Run: headless pygame with SDL's dummy video driver; simulated clock (each Clock.tick advances the game by its frame time, no real sleeping); random seed 0; keys injected as events and as key.get_pressed() state; no mouse input.
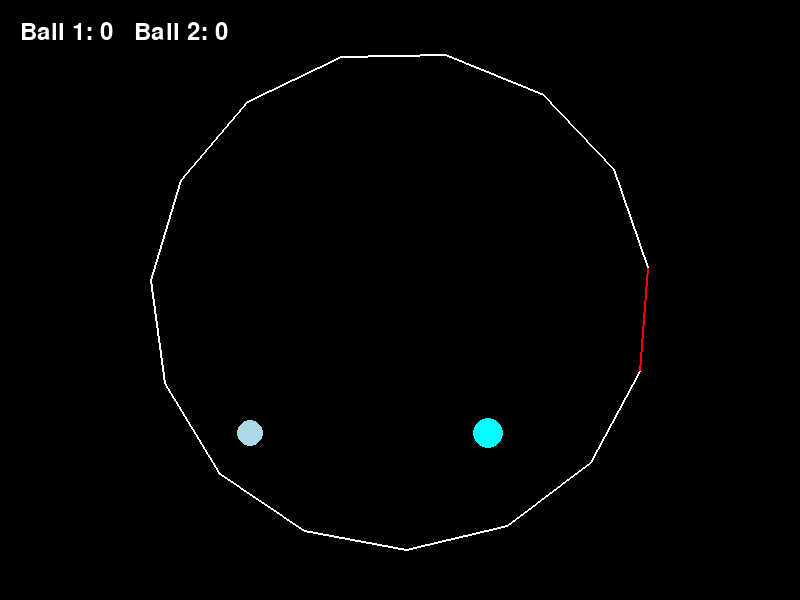
Frame 1 of 4 · flips 1–60 · no input
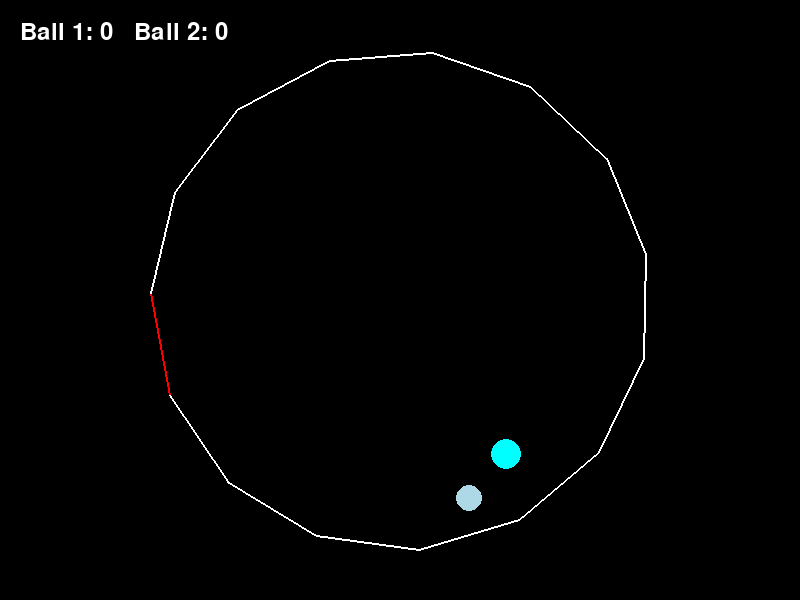
Frame 2 of 4 · flips 61–180 · tapped SPACE, RETURN · held RIGHT (→), D
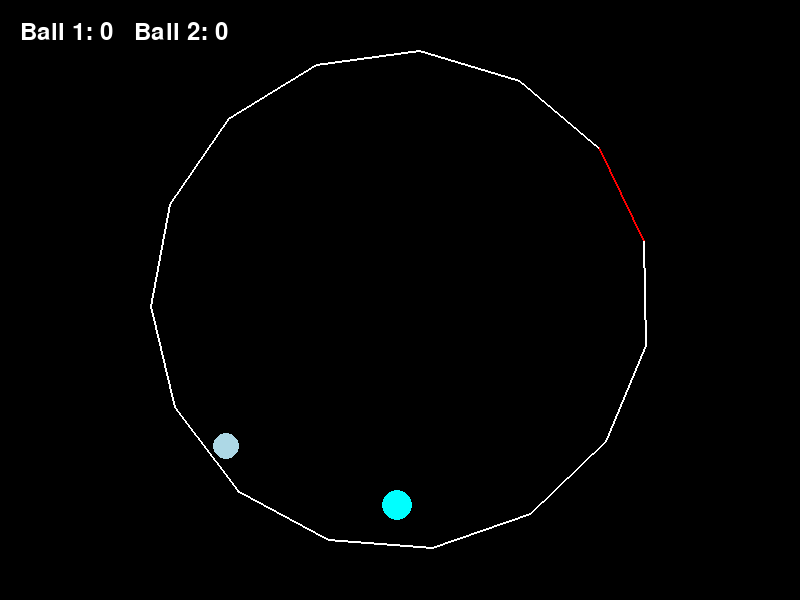
Frame 3 of 4 · flips 181–300 · held DOWN (↓), S
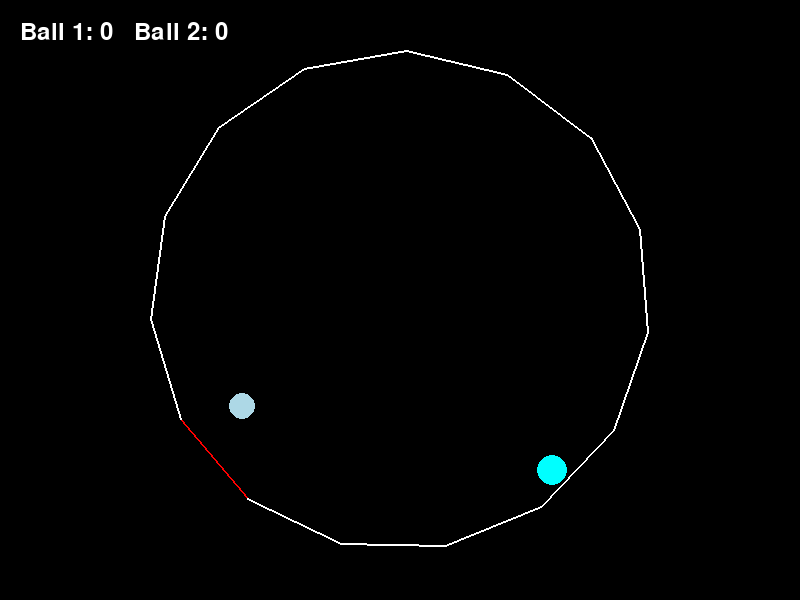
Frame 4 of 4 · flips 301–420 · held LEFT (←), A, UP (↑), W

The pygame program that drew these frames:

#!/usr/bin/env python3
import pygame
import math
import sys
import random

# --- Parameter und Konstanten ---
WIDTH, HEIGHT = 800, 600
FPS = 60

# Parameter für das Polygon (Container)
NUM_SIDES = 15         # z. B. 10 für ein 10‑Eck
ROTATION_SPEED = 1.5   # Radiant pro Sekunde

# Parameter für die Bälle
# Hier kann man die Größe (Radius) der Bälle einstellen – die Masse wird als radius^2 angenommen.
BALL1_RADIUS = 13
BALL2_RADIUS = 15

BALL_COLOR1 = (173, 216, 230)  # Hellblau
BALL_COLOR2 = (0, 255, 255)    # Cyan (zweiter Ball)

# Anfangspositionen (leicht versetzt) und -geschwindigkeiten (verschiedene Richtungen)
ball1_pos = pygame.Vector2(WIDTH // 2 - 50, HEIGHT // 2 - 100)
ball2_pos = pygame.Vector2(WIDTH // 2 + 50, HEIGHT // 2 - 100)
ball1_vel = pygame.Vector2(150, 0)
ball2_vel = pygame.Vector2(-150, 0)

# Berechne die Masse (als Näherung: Masse ~ radius^2)
ball1_mass = BALL1_RADIUS ** 2
ball2_mass = BALL2_RADIUS ** 2

# Punktestand
score1 = 0
score2 = 0
WIN_SCORE = 10

# Physikalische Konstanten
GRAVITY = pygame.Vector2(0, 500)  # Pixel pro Sekunde^2
FRICTION = 0.99                 # Dämpfung (einfache Reibung)
RESTITUTION = 0.9               # Elastizitätskoeffizient beim Aufprall (für Wandkollisionen)

# Parameter für das Polygon (Container)
POLY_CENTER = pygame.Vector2(WIDTH // 2, HEIGHT // 2)
POLY_RADIUS = 250  # Abstand vom Mittelpunkt zu den Eckpunkten

# Index der aktuell rot markierten Kante (0 <= red_edge_index < NUM_SIDES)
red_edge_index = 0

# Flags, um Mehrfachzählungen bei fortdauerndem Kontakt zu vermeiden
ball1_scored = False
ball2_scored = False

# --- Funktionen ---

def get_polygon_vertices(n_sides, center, radius, rotation):
    """
    Berechnet die Eckpunkte eines n-seitigen Vielecks.
    :param n_sides: Anzahl der Seiten
    :param center: pygame.Vector2, Mittelpunkt
    :param radius: Abstand vom Mittelpunkt zu den Eckpunkten
    :param rotation: Rotation in Radiant
    :return: Liste von pygame.Vector2
    """
    vertices = []
    start_angle = rotation - math.pi / 2  # erster Punkt oben
    for i in range(n_sides):
        angle = start_angle + i * 2 * math.pi / n_sides
        x = center.x + radius * math.cos(angle)
        y = center.y + radius * math.sin(angle)
        vertices.append(pygame.Vector2(x, y))
    return vertices

def closest_point_on_segment(p, a, b):
    """
    Berechnet den Punkt auf der Strecke a-b, der am nächsten zu p liegt.
    :param p: pygame.Vector2 (z. B. Ballmittelpunkt)
    :param a: pygame.Vector2, Startpunkt der Strecke
    :param b: pygame.Vector2, Endpunkt der Strecke
    :return: pygame.Vector2, nächster Punkt auf der Strecke
    """
    ab = b - a
    if ab.length_squared() == 0:
        return a
    t = (p - a).dot(ab) / ab.length_squared()
    t = max(0, min(1, t))
    return a + t * ab

def wall_velocity_at_point(point, center, angular_velocity):
    """
    Berechnet die Geschwindigkeit eines rotierenden Punkts (auf dem Polygon)
    am gegebenen Punkt.
    :param point: pygame.Vector2, Punkt auf dem Polygon
    :param center: pygame.Vector2, Drehzentrum
    :param angular_velocity: Drehgeschwindigkeit (Radiant pro Sekunde)
    :return: pygame.Vector2, Geschwindigkeit des Punktes
    """
    r = point - center
    return angular_velocity * pygame.Vector2(-r.y, r.x)

def handle_polygon_collision(ball_pos, ball_vel, ball_radius, vertices):
    """
    Prüft die Kollision eines Balls (Position und Geschwindigkeit) mit allen Polygonkanten.
    Wird bei Kollision die Position korrigiert und die Geschwindigkeit entsprechend reflektiert.
    :return: (neue_position, neue_velocity, collided_with_red_edge: bool)
    """
    collided_with_red = False
    for i in range(len(vertices)):
        a = vertices[i]
        b = vertices[(i + 1) % len(vertices)]
        closest = closest_point_on_segment(ball_pos, a, b)
        dist = (ball_pos - closest).length()
        if dist < ball_radius:
            # Kollisionsnormal bestimmen
            if dist != 0:
                normal = (ball_pos - closest).normalize()
            else:
                edge_dir = (b - a).normalize()
                normal = pygame.Vector2(-edge_dir.y, edge_dir.x)
            penetration = ball_radius - dist
            ball_pos += normal * penetration

            wall_vel = wall_velocity_at_point(closest, POLY_CENTER, ROTATION_SPEED)
            rel_vel = ball_vel - wall_vel
            vn = rel_vel.dot(normal)
            if vn < 0:
                rel_vel = rel_vel - (1 + RESTITUTION) * vn * normal
                ball_vel = rel_vel + wall_vel

            global red_edge_index
            if i == red_edge_index:
                collided_with_red = True
    return ball_pos, ball_vel, collided_with_red

def handle_ball_collision(pos1, vel1, mass1, radius1, pos2, vel2, mass2, radius2):
    """
    Prüft und behandelt die Kollision zwischen zwei Bällen mit unterschiedlichen Massen.
    Es erfolgt eine elastische Kollision unter Berücksichtigung des Impulserhaltungssatzes.
    :return: (neue_vel1, neue_vel2, neue_pos1, neue_pos2)
    """
    delta = pos1 - pos2
    dist = delta.length()
    min_dist = radius1 + radius2
    if dist == 0:
        # Vermeidung von Division durch 0
        return vel1, vel2, pos1, pos2
    if dist < min_dist:
        # Korrigiere die Überschneidung (positionsbasierte Korrektur nach inversen Massen)
        overlap = min_dist - dist
        inv_mass1 = 1 / mass1
        inv_mass2 = 1 / mass2
        inv_mass_sum = inv_mass1 + inv_mass2
        correction = delta.normalize() * overlap
        pos1 += correction * (inv_mass1 / inv_mass_sum)
        pos2 -= correction * (inv_mass2 / inv_mass_sum)

        # Berechne den Normalvektor
        normal = (pos1 - pos2).normalize()
        rel_vel = vel1 - vel2
        vel_along_normal = rel_vel.dot(normal)
        if vel_along_normal < 0:
            # Berechne den Impuls (e = 1 für vollkommen elastisch)
            impulse_mag = -2 * vel_along_normal / (inv_mass1 + inv_mass2)
            impulse = impulse_mag * normal
            vel1 = vel1 + impulse * inv_mass1
            vel2 = vel2 - impulse * inv_mass2
    return vel1, vel2, pos1, pos2

# --- Hauptprogramm ---
def main():
    global red_edge_index, score1, score2, ball1_scored, ball2_scored
    pygame.init()
    screen = pygame.display.set_mode((WIDTH, HEIGHT))
    pygame.display.set_caption("2 Bälle im rotierenden Vieleck (mit Gewicht)")
    clock = pygame.time.Clock()
    font = pygame.font.SysFont(None, 36)

    poly_rotation = 0  # Aktuelle Rotation des Polygons

    running = True
    winner = None
    while running:
        dt = clock.tick(FPS) / 1000.0

        # --- Ereignisbehandlung ---
        for event in pygame.event.get():
            if event.type == pygame.QUIT:
                running = False

        # --- Polygonrotation aktualisieren ---
        poly_rotation += ROTATION_SPEED * dt
        vertices = get_polygon_vertices(NUM_SIDES, POLY_CENTER, POLY_RADIUS, poly_rotation)

        # --- Physik-Update der Bälle ---
        # Ball 1
        global ball1_pos, ball1_vel, ball2_pos, ball2_vel, ball1_mass, ball2_mass
        ball1_vel += GRAVITY * dt
        ball1_vel *= FRICTION ** dt
        ball1_pos += ball1_vel * dt

        # Ball 2
        ball2_vel += GRAVITY * dt
        ball2_vel *= FRICTION ** dt
        ball2_pos += ball2_vel * dt

        # --- Kollision mit den Polygonkanten ---
        ball1_pos, ball1_vel, collided_red1 = handle_polygon_collision(ball1_pos, ball1_vel, BALL1_RADIUS, vertices)
        ball2_pos, ball2_vel, collided_red2 = handle_polygon_collision(ball2_pos, ball2_vel, BALL2_RADIUS, vertices)

        # Punktevergabe, falls ein Ball die rot markierte Kante berührt
        if collided_red1:
            if not ball1_scored:
                score1 += 1
                ball1_scored = True
                red_edge_index = random.randrange(NUM_SIDES)
        else:
            ball1_scored = False

        if collided_red2:
            if not ball2_scored:
                score2 += 1
                ball2_scored = True
                red_edge_index = random.randrange(NUM_SIDES)
        else:
            ball2_scored = False

        # --- Ball-Ball-Kollision unter Berücksichtigung der unterschiedlichen Massen ---
        ball1_vel, ball2_vel, ball1_pos, ball2_pos = handle_ball_collision(
            ball1_pos, ball1_vel, ball1_mass, BALL1_RADIUS,
            ball2_pos, ball2_vel, ball2_mass, BALL2_RADIUS
        )

        # --- Gewinnerprüfung ---
        if score1 >= WIN_SCORE:
            winner = "Ball 1"
            running = False
        elif score2 >= WIN_SCORE:
            winner = "Ball 2"
            running = False

        # --- Zeichnen ---
        screen.fill((0, 0, 0))  # schwarzer Hintergrund

        # Zeichne das Polygon: Alle Kanten weiß, außer der rot markierten Kante
        for i in range(len(vertices)):
            start = vertices[i]
            end = vertices[(i + 1) % len(vertices)]
            color = (255, 0, 0) if i == red_edge_index else (255, 255, 255)
            pygame.draw.line(screen, color, (int(start.x), int(start.y)), (int(end.x), int(end.y)), 2)

        # Zeichne die Bälle
        pygame.draw.circle(screen, BALL_COLOR1, (int(ball1_pos.x), int(ball1_pos.y)), BALL1_RADIUS)
        pygame.draw.circle(screen, BALL_COLOR2, (int(ball2_pos.x), int(ball2_pos.y)), BALL2_RADIUS)

        # Zeichne die Punktestände
        score_text = font.render(f"Ball 1: {score1}   Ball 2: {score2}", True, (255, 255, 255))
        screen.blit(score_text, (20, 20))

        pygame.display.flip()

    # Spielende: Gewinner anzeigen
    end_text = font.render(f"{winner} gewinnt!", True, (255, 255, 0))
    screen.fill((0, 0, 0))
    screen.blit(end_text, (WIDTH // 2 - end_text.get_width() // 2, HEIGHT // 2 - end_text.get_height() // 2))
    pygame.display.flip()
    pygame.time.wait(3000)

    pygame.quit()
    sys.exit()

if __name__ == "__main__":
    main()
